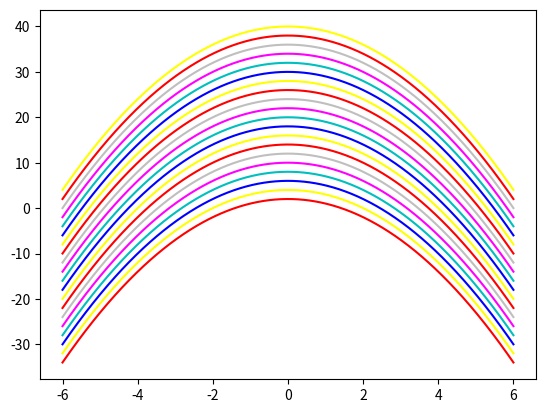

Here is the Python script that generated this plot:
# 定制颜色和样式

# 01-定制曲线的颜色

'''
1. 预定义颜色
b Blue
g Green
r Red
c Cyan（青色）
m Magenta（品红色）
y Yellow
k Black
w White
2. HTML颜色

#FF00FF

3. 灰度
用介于0到1之间的浮点数表示
0表示黑色   1表示白色
'''
import numpy
import matplotlib.pyplot as plt
X = numpy.linspace(-6,6,1024)
colors =['red','yellow','b','c','#FF00FF','0.75']
for i in range(20):
    plt.plot(X,-X**2 + (i+1)*2,color=colors[i % len(colors)])
plt.show()